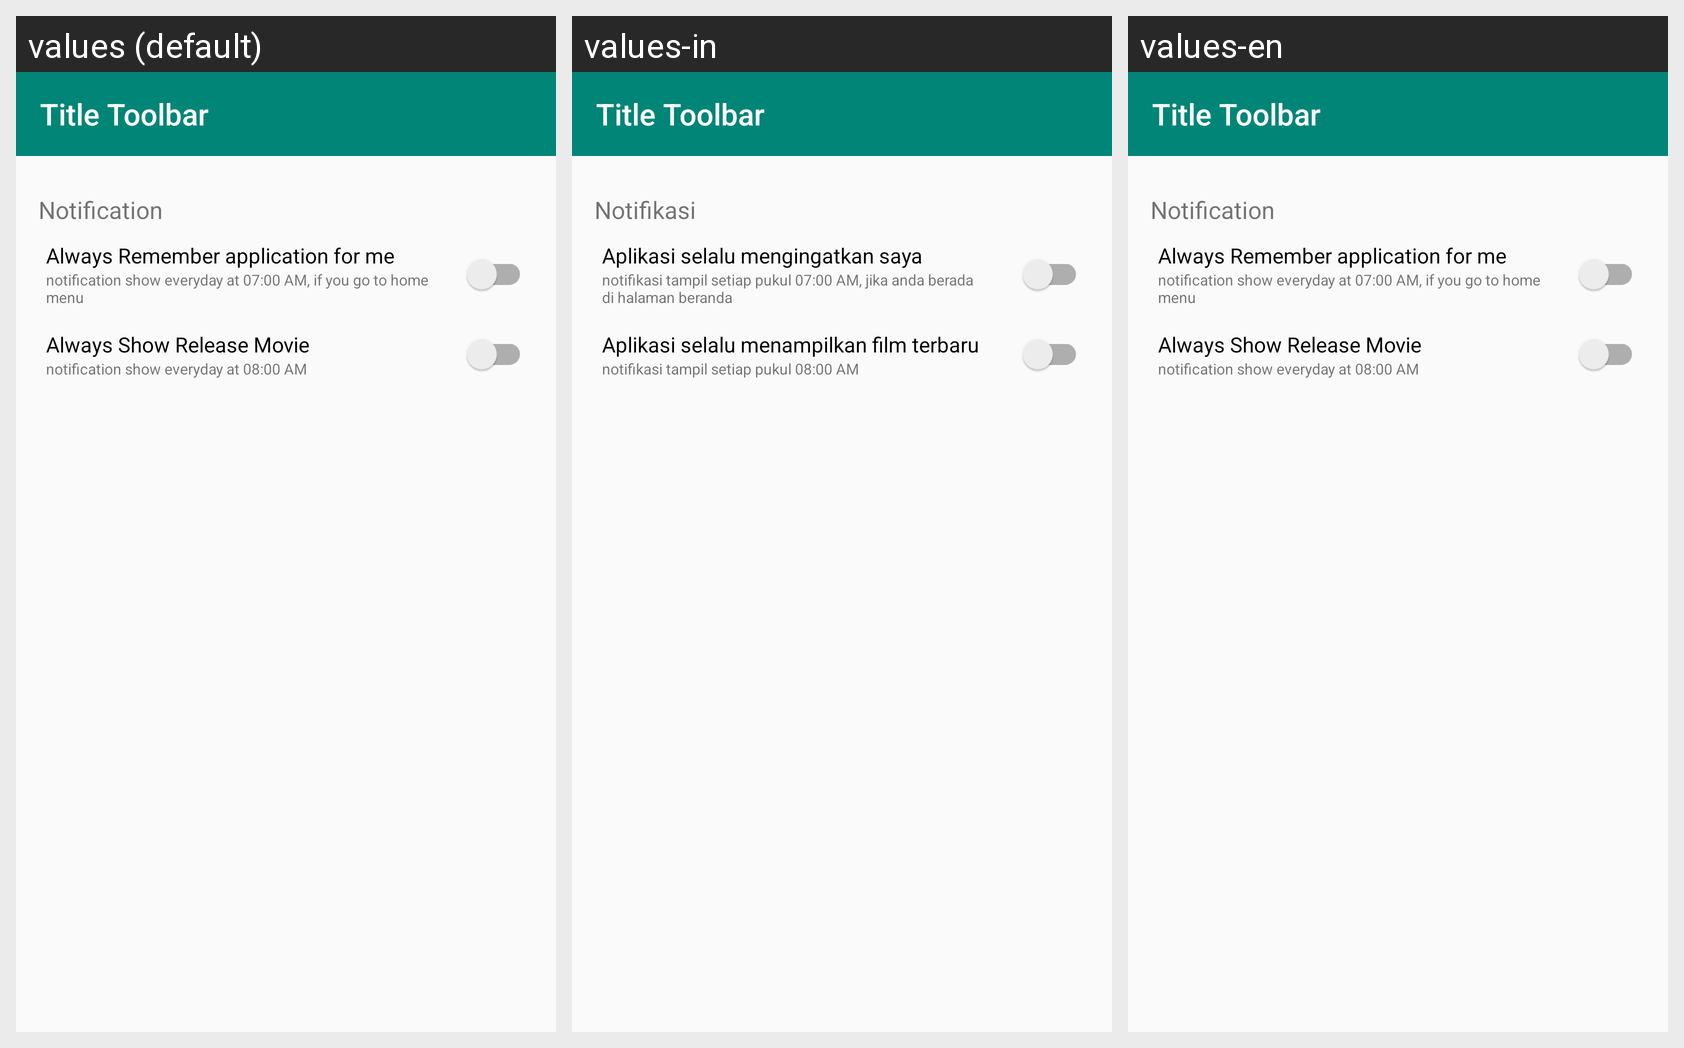

This grid shows one Android layout under several languages. Give, for every string resource on the screen, its name, the default text and each shown locale's text.
Android screen res/layout/activity_setting.xml rendered under 3 locales, left to right: values (default), values-in, values-en. Device: Nexus 5 (rendered at 1080×1920; each locale shown at half size, 540×960, under a caption strip naming it); theme AppTheme.
Strings drawn on this screen, with the default value and each locale's value (text and hints the layout hard-codes, and strings that could not be matched under every locale, appear in the picture but are not listed):

notification
  values: Notification
  values-in: Notifikasi
  values-en: Notification

remember_app_content
  values: Always Remember application for me
  values-in: Aplikasi selalu mengingatkan saya
  values-en: Always Remember application for me

remember_app_subcontent
  values: notification show everyday at 07:00 AM, if you go to home menu
  values-in: notifikasi tampil setiap pukul 07:00 AM, jika anda berada di halaman beranda
  values-en: notification show everyday at 07:00 AM, if you go to home menu

remember_release_movie_content
  values: Always Show Release Movie
  values-in: Aplikasi selalu menampilkan film terbaru
  values-en: Always Show Release Movie

remember_release_movie_subcontent
  values: notification show everyday at 08:00 AM
  values-in: notifikasi tampil setiap pukul 08:00 AM
  values-en: notification show everyday at 08:00 AM
